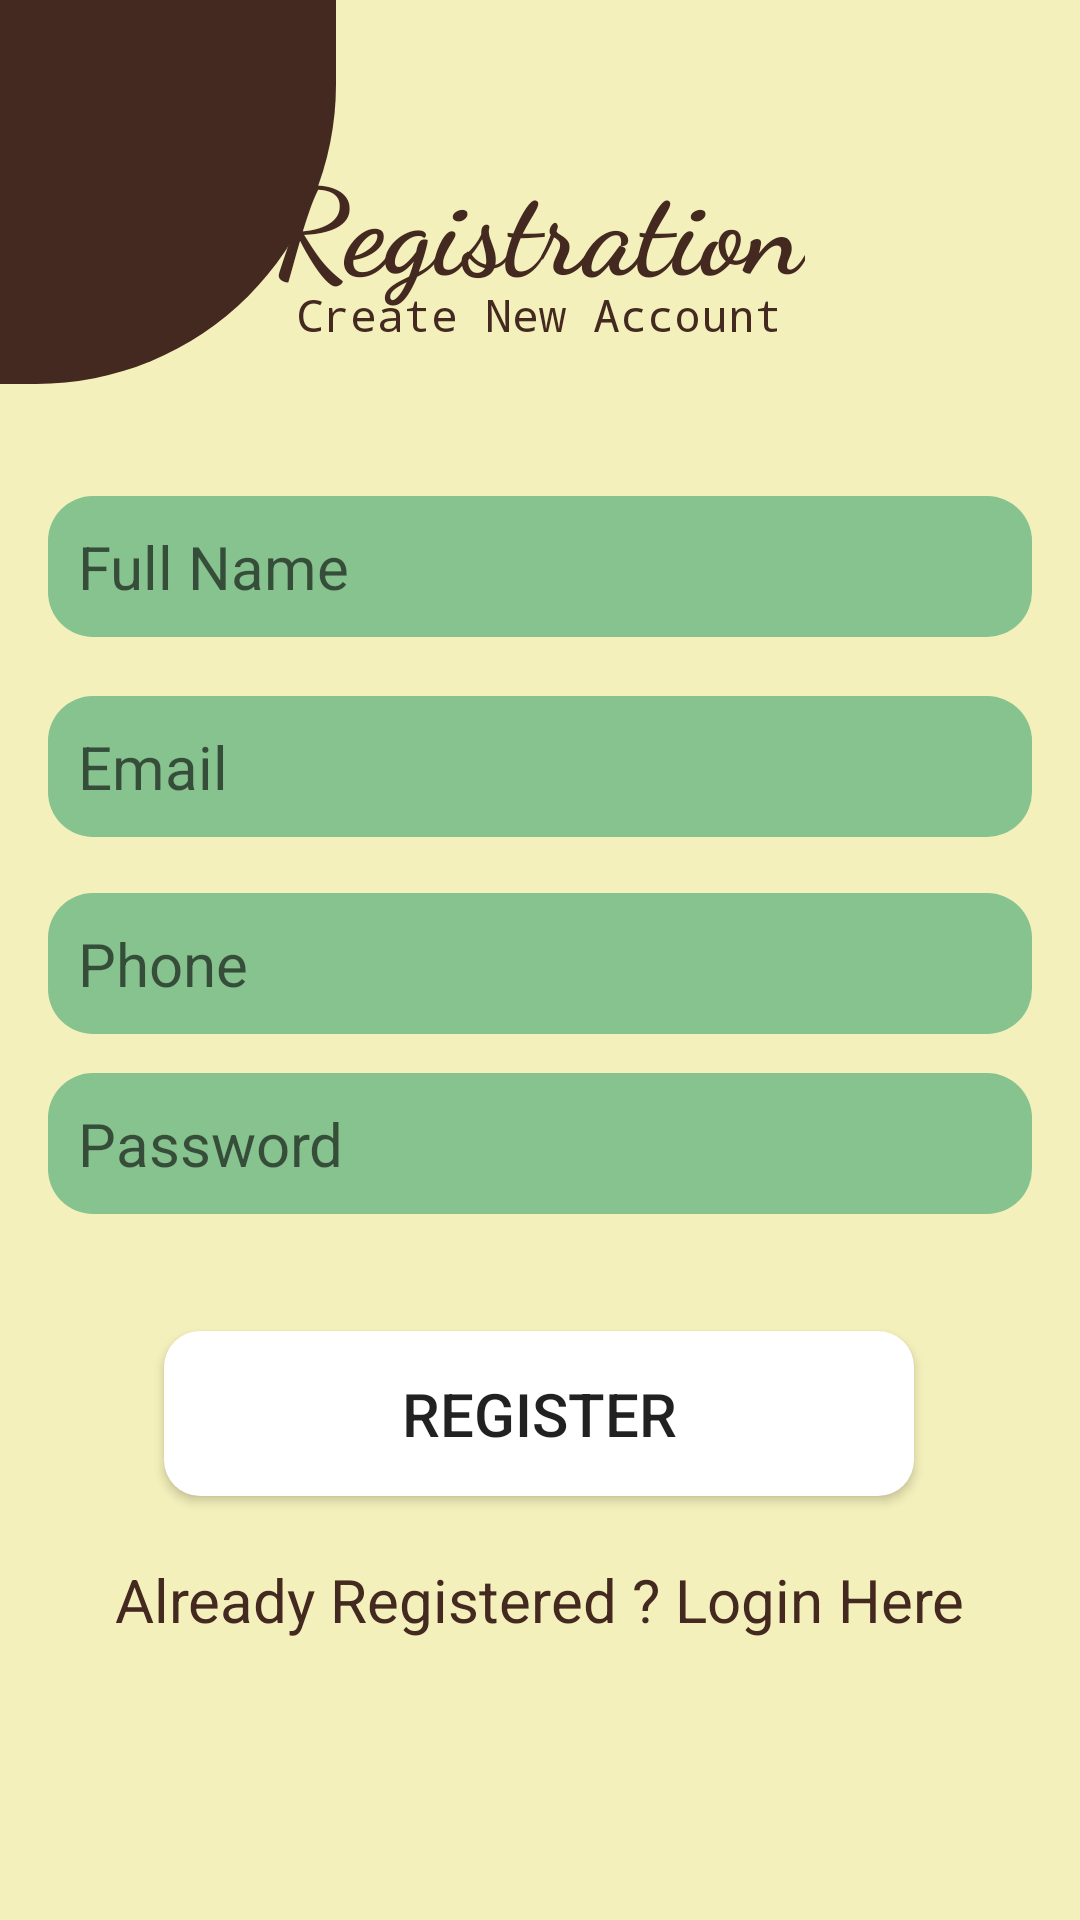

Android layout source for this screen:
<!-- AndroidManifest.xml: application theme Theme.SafeAll -->
<!-- res/layout/activity_registration.xml -->
<?xml version="1.0" encoding="utf-8"?>
<androidx.constraintlayout.widget.ConstraintLayout xmlns:android="http://schemas.android.com/apk/res/android"
    xmlns:app="http://schemas.android.com/apk/res-auto"
    xmlns:tools="http://schemas.android.com/tools"
    android:layout_width="match_parent"
    android:layout_height="match_parent"
    android:background="#f4f0bb"
    tools:context=".Registration_Screen">

    <View
        android:id="@+id/topleftoval"
        android:layout_width="112dp"
        android:layout_height="128dp"
        android:background="@drawable/top_left_corner_oval"
        app:layout_constraintStart_toStartOf="parent"
        app:layout_constraintTop_toTopOf="parent" />
    <TextView
        android:id="@+id/textView"
        android:layout_width="wrap_content"
        android:layout_height="wrap_content"
        android:fontFamily="cursive"
        android:text="Registration"
        android:textColor="#43291f"
        android:textSize="40sp"
        android:textStyle="bold"
        app:layout_constraintBottom_toBottomOf="parent"
        app:layout_constraintEnd_toEndOf="parent"
        app:layout_constraintStart_toStartOf="parent"
        app:layout_constraintTop_toTopOf="parent"
        app:layout_constraintVertical_bias="0.07999998" />

    <TextView
        android:id="@+id/textView2"
        android:layout_width="wrap_content"
        android:layout_height="wrap_content"
        android:fontFamily="monospace"
        android:text="Create New Account"
        android:textSize="15sp"
        android:textColor="#43291f"
        app:layout_constraintBottom_toBottomOf="parent"
        app:layout_constraintEnd_toEndOf="parent"
        app:layout_constraintHorizontal_bias="0.498"
        app:layout_constraintStart_toStartOf="parent"
        app:layout_constraintTop_toTopOf="parent"
        app:layout_constraintVertical_bias="0.153" />

    <EditText
        android:id="@+id/mFullName"
        android:layout_width="0dp"
        android:layout_height="wrap_content"
        android:layout_marginStart="16dp"
        android:layout_marginEnd="16dp"
        android:background="@drawable/button_border"
        android:ems="10"
        android:fontFamily="sans-serif"
        android:hint="Full Name"
        android:inputType="textPersonName"
        android:padding="10dp"
        android:textColor="@color/black"
        android:textCursorDrawable="@drawable/cursor_color"
        android:textSize="20sp"
        app:layout_constraintBottom_toBottomOf="parent"
        app:layout_constraintEnd_toEndOf="parent"
        app:layout_constraintHorizontal_bias="0.0"
        app:layout_constraintStart_toStartOf="parent"
        app:layout_constraintTop_toBottomOf="@+id/textView2"
        app:layout_constraintVertical_bias="0.105" />

    <EditText
        android:id="@+id/mPassword"
        android:layout_width="0dp"
        android:layout_height="wrap_content"
        android:layout_marginStart="16dp"
        android:layout_marginEnd="16dp"
        android:background="@drawable/button_border"
        android:ems="10"
        android:hint="Password"
        android:inputType="textPassword"
        android:padding="10dp"
        android:textColor="@color/black"
        android:textCursorDrawable="@drawable/cursor_color"
        android:textSize="20sp"
        app:layout_constraintBottom_toBottomOf="parent"
        app:layout_constraintEnd_toEndOf="parent"
        app:layout_constraintHorizontal_bias="0.0"
        app:layout_constraintStart_toStartOf="parent"
        app:layout_constraintTop_toBottomOf="@+id/mPhone"
        app:layout_constraintVertical_bias="0.053" />

    <EditText
        android:id="@+id/mPhone"
        android:layout_width="0dp"
        android:layout_height="wrap_content"
        android:layout_marginStart="16dp"
        android:layout_marginEnd="16dp"
        android:background="@drawable/button_border"
        android:ems="10"
        android:hint="Phone"
        android:inputType="number"
        android:padding="10dp"
        android:textColor="@color/black"
        android:textCursorDrawable="@drawable/cursor_color"
        android:textSize="20sp"
        app:layout_constraintBottom_toBottomOf="parent"
        app:layout_constraintEnd_toEndOf="parent"
        app:layout_constraintHorizontal_bias="0.0"
        app:layout_constraintStart_toStartOf="parent"
        app:layout_constraintTop_toBottomOf="@+id/mEmail"
        app:layout_constraintVertical_bias="0.059" />

    <EditText
        android:id="@+id/mEmail"
        android:layout_width="0dp"
        android:layout_height="wrap_content"
        android:layout_marginStart="16dp"
        android:layout_marginEnd="16dp"
        android:background="@drawable/button_border"
        android:ems="10"
        android:hint="Email"
        android:inputType="textPersonName"
        android:padding="10dp"
        android:textColor="@color/black"
        android:textCursorDrawable="@drawable/cursor_color"
        android:textSize="20sp"
        app:layout_constraintBottom_toBottomOf="parent"
        app:layout_constraintEnd_toEndOf="parent"
        app:layout_constraintHorizontal_bias="0.0"
        app:layout_constraintStart_toStartOf="parent"
        app:layout_constraintTop_toBottomOf="@+id/mFullName"
        app:layout_constraintVertical_bias="0.052" />

    <Button
        android:id="@+id/mRegisterBtn"
        android:layout_width="250dp"
        android:layout_height="55dp"
        android:layout_marginStart="16dp"
        android:layout_marginEnd="16dp"
        android:background="@drawable/btn_border_white"
        android:padding="10dp"
        android:textSize="20sp"
        android:text="Register"
        app:layout_constraintBottom_toBottomOf="parent"
        app:layout_constraintEnd_toEndOf="parent"
        app:layout_constraintHorizontal_bias="0.496"
        app:layout_constraintStart_toStartOf="parent"
        app:layout_constraintTop_toBottomOf="@+id/mPassword"
        app:layout_constraintVertical_bias="0.216" />

    <TextView
        android:id="@+id/RegisterBtn"
        android:layout_width="wrap_content"
        android:layout_height="wrap_content"
        android:layout_marginTop="16dp"
        android:text="Already Registered ? Login Here"
        android:textColor="#43291f"
        android:textSize="20sp"
        app:layout_constraintBottom_toBottomOf="parent"
        app:layout_constraintEnd_toEndOf="parent"
        app:layout_constraintStart_toStartOf="parent"
        app:layout_constraintTop_toBottomOf="@+id/mRegisterBtn"
        app:layout_constraintVertical_bias="0.050000012" />

    <ProgressBar
        android:id="@+id/progressBar"
        style="?android:attr/progressBarStyle"
        android:layout_width="wrap_content"
        android:layout_height="wrap_content"
        android:indeterminateTint="#ea80fc"
        android:visibility="invisible"
        app:layout_constraintBottom_toBottomOf="parent"
        app:layout_constraintEnd_toEndOf="parent"
        app:layout_constraintStart_toStartOf="parent"
        app:layout_constraintTop_toBottomOf="@+id/RegisterBtn"
        tools:ignore="MissingConstraints" />

</androidx.constraintlayout.widget.ConstraintLayout>
<!-- resources referenced by this layout -->
<resources>
  <color name="black">#FF000000</color>
  <!-- drawable btn_border_white (drawable-v24) -->
  <?xml version="1.0" encoding="utf-8"?>
  <shape xmlns:android="http://schemas.android.com/apk/res/android">
      <corners android:radius="12dp"/>
      <padding android:left="0dp" android:top="0dp" android:right="0dp" android:bottom="0dp" />
      <solid android:color="@color/white"/>
  </shape>
  <!-- drawable button_border (drawable-v24) -->
  <?xml version="1.0" encoding="utf-8"?>
  <shape xmlns:android="http://schemas.android.com/apk/res/android">
      <corners android:radius="15dp"/>
      <padding android:left="0dp" android:top="0dp" android:right="0dp" android:bottom="0dp" />
      <solid android:color="#87c38f"/>
  </shape>
  <!-- drawable cursor_color (drawable-v24) -->
  <?xml version="1.0" encoding="utf-8"?>
  <shape xmlns:android="http://schemas.android.com/apk/res/android" >
      <size android:width="2dp" />
      <solid android:color="@color/black"  />
  </shape>
  <!-- drawable top_left_corner_oval (drawable) -->
  <?xml version="1.0" encoding="utf-8"?>
  <shape android:shape="rectangle" xmlns:android="http://schemas.android.com/apk/res/android"
      >
  
  
      <solid android:color="#43291f"/>
      <corners android:bottomRightRadius="300px" />
  
  
  
  </shape>
  <style name="Theme.SafeAll" parent="Theme.MaterialComponents.DayNight.DarkActionBar">
          
          <item name="colorPrimary">@color/purple_500</item>
          <item name="colorPrimaryVariant">@color/purple_700</item>
          <item name="colorOnPrimary">@color/white</item>
          
          <item name="colorSecondary">@color/teal_200</item>
          <item name="colorSecondaryVariant">@color/teal_700</item>
          <item name="colorOnSecondary">@color/black</item>
          
          <item name="android:statusBarColor" tools:targetApi="l">?attr/colorPrimaryVariant</item>
          
      </style>
  <color name="white">#FFFFFFFF</color>
  <color name="purple_500">#226f54</color>
  <color name="purple_700">#87c38f</color>
  <color name="teal_200">#FF03DAC5</color>
  <color name="teal_700">#FF018786</color>
</resources>
